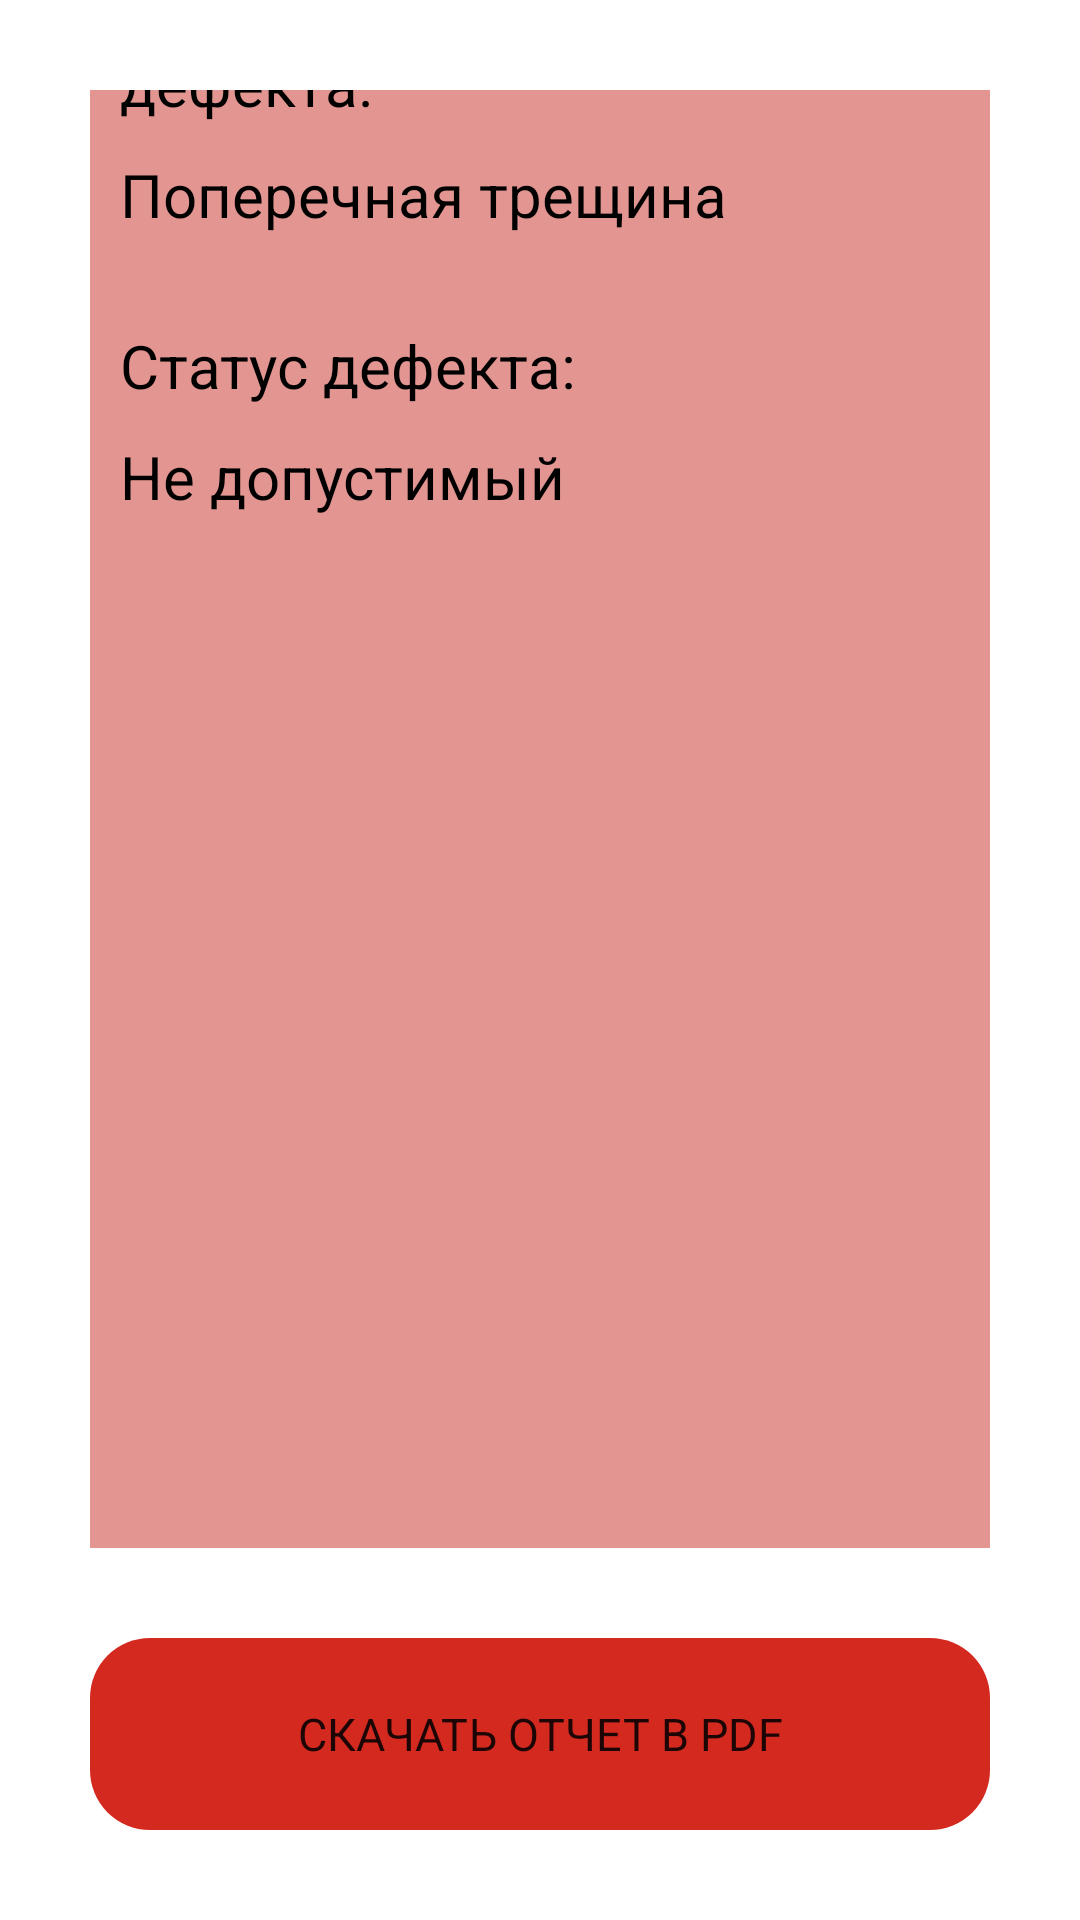

Write the Android layout XML for this screen, with the resource values it uses.
<!-- AndroidManifest.xml: application theme Theme.SvarnieShvi -->
<!-- res/layout/fragment_result.xml -->
<FrameLayout xmlns:android="http://schemas.android.com/apk/res/android"
    xmlns:app="http://schemas.android.com/apk/res-auto"
    xmlns:tools="http://schemas.android.com/tools"
    android:layout_width="match_parent"
    android:layout_height="match_parent"
    android:orientation="vertical"
    tools:context=".Result">

    <LinearLayout
        android:layout_width="match_parent"
        android:layout_height="match_parent"
        android:layout_margin="30dp"
        android:orientation="vertical">

        <LinearLayout
            android:layout_width="match_parent"
            android:layout_height="wrap_content"
            android:layout_weight="1"
            android:background="@color/soft_purple"
            android:orientation="vertical">

            <ImageView
                android:id="@+id/imageEx"
                android:layout_width="wrap_content"
                android:layout_height="wrap_content"
                android:layout_gravity="center"
                android:layout_marginHorizontal="10dp"
                android:layout_marginTop="-30dp"/>

            <TextView
                android:layout_width="wrap_content"
                android:layout_height="wrap_content"
                android:textSize="20sp"
                android:textColor="@color/black"
                android:text="Предполагаемый тип дефекта:"
                android:layout_marginTop="-10dp"
                android:layout_marginLeft="10dp"/>

            <TextView
                android:id="@+id/defect_underline"
                android:layout_width="wrap_content"
                android:layout_height="wrap_content"
                android:textSize="20sp"
                android:textColor="@color/black"
                android:text="Поперечная трещина"
                android:layout_marginTop="10dp"
                android:layout_marginLeft="10dp"/>

            <TextView
                android:layout_width="wrap_content"
                android:layout_height="wrap_content"
                android:textSize="20sp"
                android:textColor="@color/black"
                android:text="Статус дефекта:"
                android:layout_marginTop="30dp"
                android:layout_marginLeft="10dp"/>

            <TextView
                android:id="@+id/defect_status_underline"
                android:layout_width="wrap_content"
                android:layout_height="wrap_content"
                android:textSize="20sp"
                android:textColor="@color/black"
                android:text="Не допустимый"
                android:layout_marginTop="10dp"
                android:layout_marginLeft="10dp"/>


        </LinearLayout>

        <LinearLayout
            android:layout_width="match_parent"
            android:layout_height="wrap_content"
            android:layout_weight="0.05"
            android:layout_marginTop="30dp"
            android:orientation="vertical">

            <Button
                android:layout_width="match_parent"
                android:layout_height="match_parent"
                android:layout_gravity="center"
                android:background="@drawable/shape_of_buttons"
                android:backgroundTint="@color/soft_red"
                android:fontFamily="sans-serif"
                android:text="Скачать отчет в pdf"
                android:textAlignment="center"
                android:textSize="15sp" />

        </LinearLayout>


    </LinearLayout>
</FrameLayout>
<!-- resources referenced by this layout -->
<resources>
  <color name="black">#FF000000</color>
  <color name="soft_purple">#E39691</color>
  <color name="soft_red">#D4291F</color>
  <!-- drawable shape_of_buttons (drawable) -->
  <?xml version="1.0" encoding="utf-8"?>
  <shape xmlns:android="http://schemas.android.com/apk/res/android"
      android:shape="rectangle">
      <corners android:radius="20dp" /> 
  </shape>
  <style name="Theme.SvarnieShvi" parent="Theme.MaterialComponents.DayNight.DarkActionBar">
          
          <item name="colorPrimary">@color/soft_red</item>
          <item name="colorPrimaryVariant">@color/soft_red</item>
          <item name="colorOnPrimary">@color/white</item>
          
          <item name="colorSecondary">@color/teal_200</item>
          <item name="colorSecondaryVariant">@color/teal_700</item>
          <item name="colorOnSecondary">@color/black</item>
          
          <item name="android:statusBarColor">?attr/colorPrimaryVariant</item>
          
          <item name="textAppearanceBody1">@style/CustomTextAppearance</item>
      </style>
  <color name="white">#FFFFFFFF</color>
  <color name="teal_200">#FF03DAC5</color>
  <color name="teal_700">#FF018786</color>
  <style name="CustomTextAppearance" parent="TextAppearance.MaterialComponents.Body1">
          <item name="android:textColor">@color/black</item>
      </style>
</resources>
